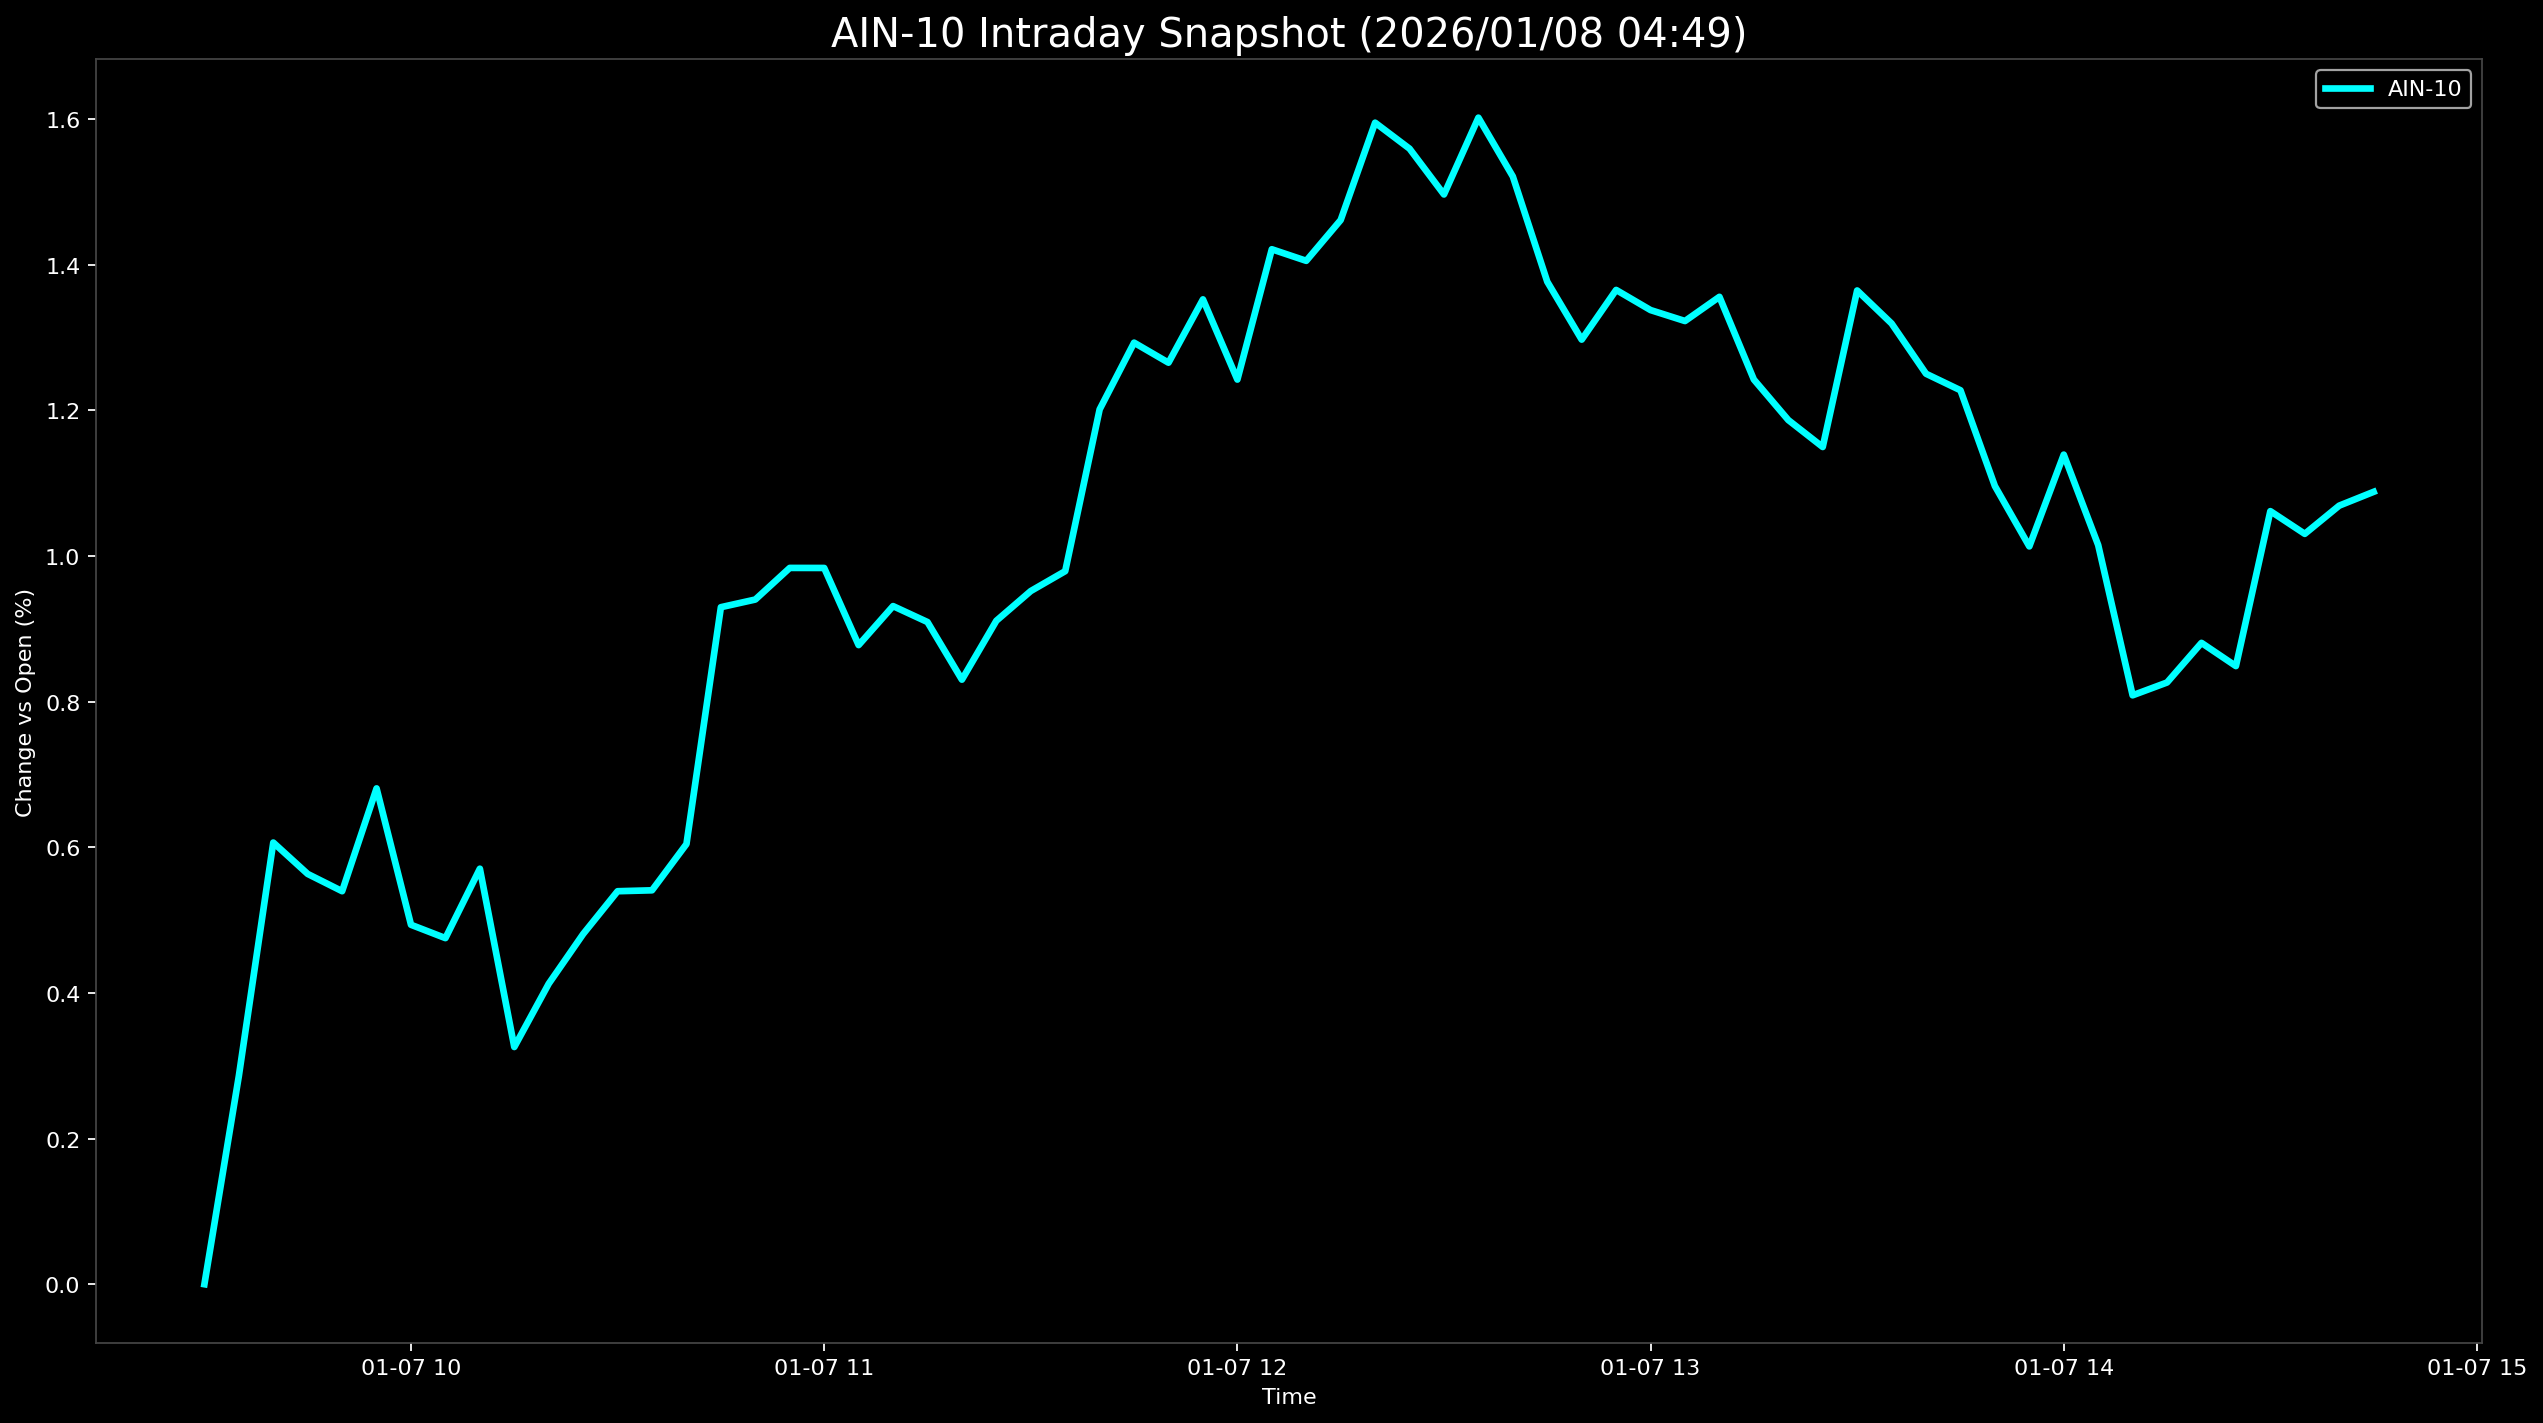

The data file committed next to this chart (first rows):
Datetime, AIN-10
2026-01-07 09:30:00, 0.0
2026-01-07 09:35:00, 0.2859
2026-01-07 09:40:00, 0.6066
2026-01-07 09:45:00, 0.5635
2026-01-07 09:50:00, 0.5398
2026-01-07 09:55:00, 0.681
2026-01-07 10:00:00, 0.4937
2026-01-07 10:05:00, 0.4753
2026-01-07 10:10:00, 0.5707
2026-01-07 10:15:00, 0.3258
2026-01-07 10:20:00, 0.4127
2026-01-07 10:25:00, 0.481
2026-01-07 10:30:00, 0.5397
2026-01-07 10:35:00, 0.541
2026-01-07 10:40:00, 0.6045
2026-01-07 10:45:00, 0.9298
2026-01-07 10:50:00, 0.9403
2026-01-07 10:55:00, 0.9837
2026-01-07 11:00:00, 0.9837
2026-01-07 11:05:00, 0.8777
2026-01-07 11:10:00, 0.9313
2026-01-07 11:15:00, 0.9094
2026-01-07 11:20:00, 0.8303
2026-01-07 11:25:00, 0.9112
2026-01-07 11:30:00, 0.952
2026-01-07 11:35:00, 0.9793
2026-01-07 11:40:00, 1.201
2026-01-07 11:45:00, 1.293
2026-01-07 11:50:00, 1.266
2026-01-07 11:55:00, 1.353
2026-01-07 12:00:00, 1.242
2026-01-07 12:05:00, 1.421
2026-01-07 12:10:00, 1.405
2026-01-07 12:15:00, 1.461
2026-01-07 12:20:00, 1.595
2026-01-07 12:25:00, 1.56
2026-01-07 12:30:00, 1.497
2026-01-07 12:35:00, 1.602
2026-01-07 12:40:00, 1.521
2026-01-07 12:45:00, 1.377
2026-01-07 12:50:00, 1.297
2026-01-07 12:55:00, 1.366
2026-01-07 13:00:00, 1.338
2026-01-07 13:05:00, 1.323
2026-01-07 13:10:00, 1.356
2026-01-07 13:15:00, 1.242
2026-01-07 13:20:00, 1.187
2026-01-07 13:25:00, 1.15
2026-01-07 13:30:00, 1.365
2026-01-07 13:35:00, 1.319
2026-01-07 13:40:00, 1.25
2026-01-07 13:45:00, 1.228
2026-01-07 13:50:00, 1.096
2026-01-07 13:55:00, 1.013
2026-01-07 14:00:00, 1.139
2026-01-07 14:05:00, 1.015
2026-01-07 14:10:00, 0.8088
2026-01-07 14:15:00, 0.8264
2026-01-07 14:20:00, 0.8808
2026-01-07 14:25:00, 0.8489
... 4 more rows
